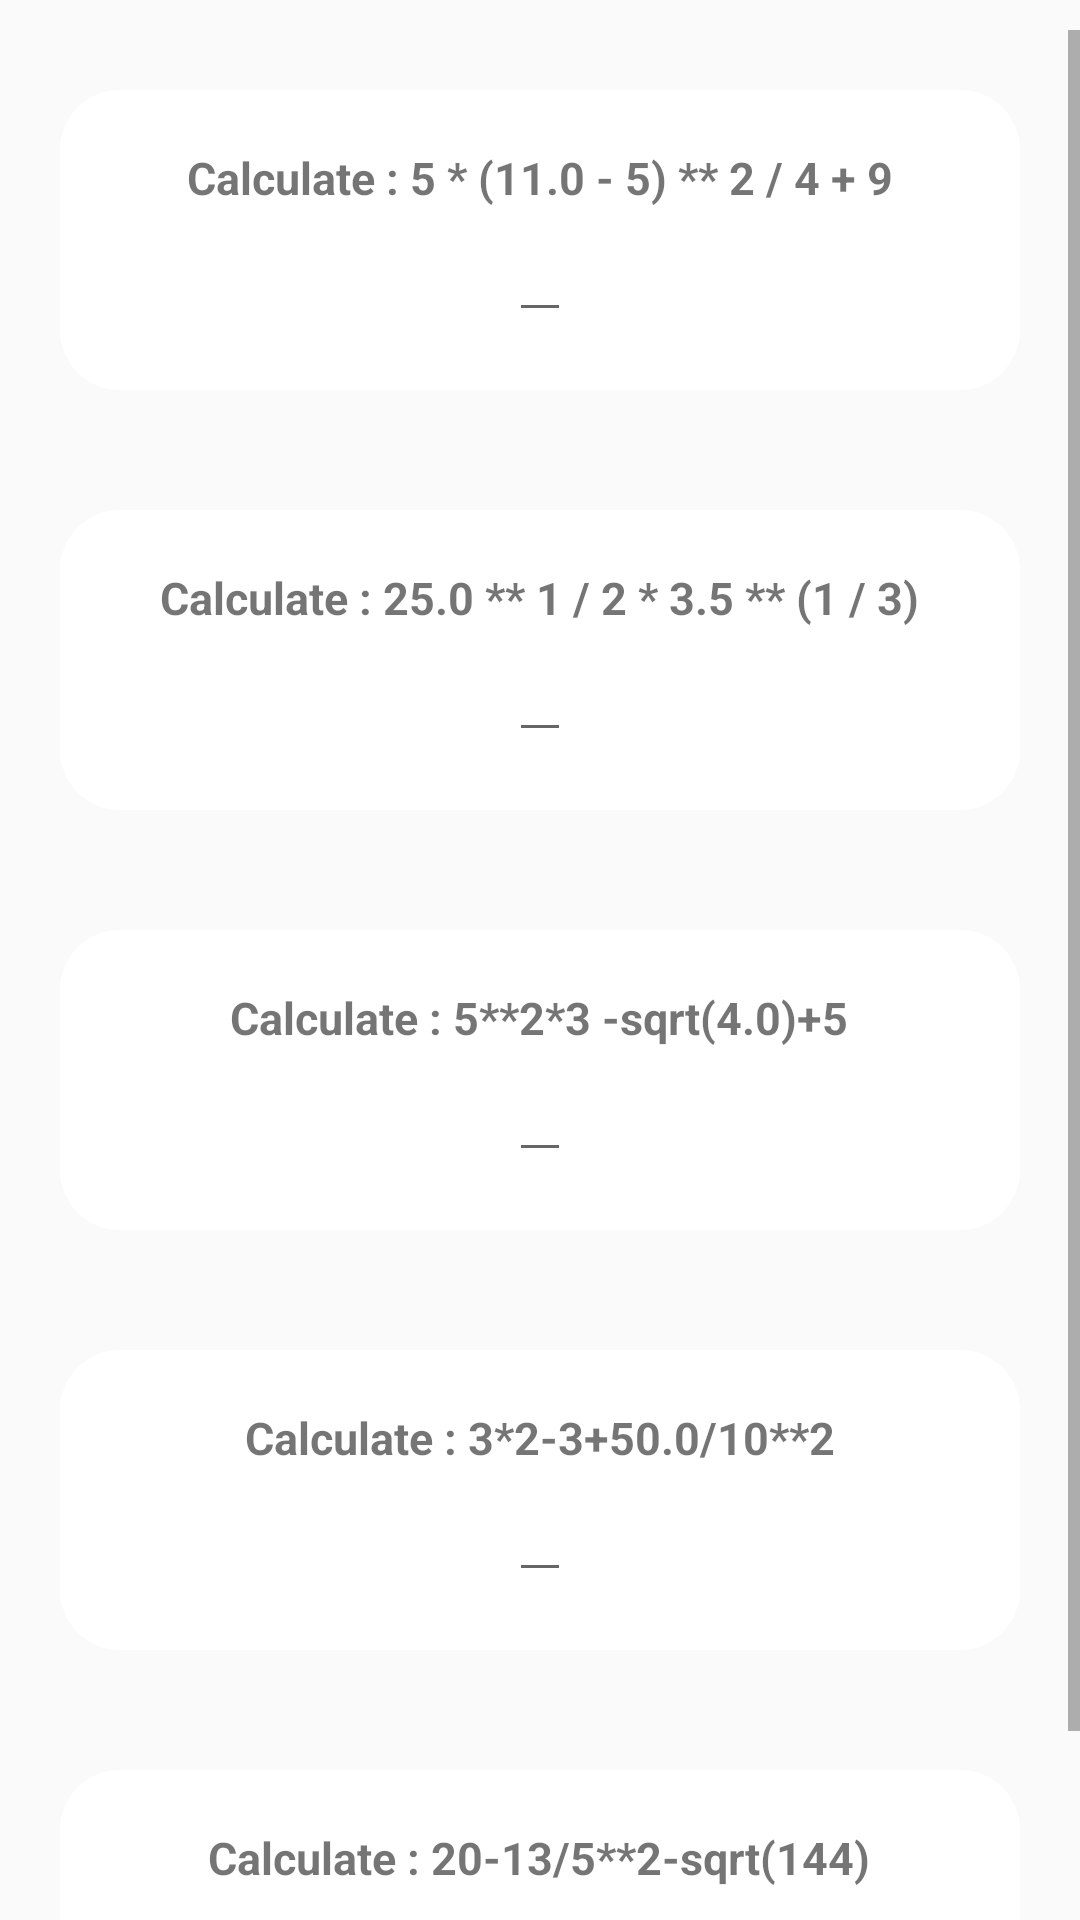

Reconstruct the res/layout file that produces this screen, plus the resources it refers to.
<!-- AndroidManifest.xml: application theme AppTheme -->
<!-- res/layout/complete_test.xml -->
<?xml version="1.0" encoding="utf-8"?>
<LinearLayout xmlns:android="http://schemas.android.com/apk/res/android"
    android:orientation="vertical" android:layout_width="match_parent"
    android:layout_height="match_parent">

    <ScrollView
        android:layout_width="fill_parent"
        android:layout_height="fill_parent"
        android:id="@+id/scrollView"
        android:fillViewport="true"
        android:layout_marginTop="10dp">

        <LinearLayout
            android:layout_width="match_parent"
            android:layout_height="wrap_content"
            android:orientation="vertical"
            >
            <LinearLayout
                android:layout_width="match_parent"
                android:layout_margin="20dp"
                android:layout_height="wrap_content"
                android:orientation="vertical"
                android:gravity="center"
                android:layout_gravity="center"
                android:background="@drawable/mcq_shape">
                <TextView
                    android:textStyle="bold"
                    android:textSize="15sp"
                    android:layout_width="wrap_content"
                    android:layout_height="wrap_content"
                    android:text="Calculate : 5 * (11.0 - 5) ** 2 / 4 + 9"/>

                <EditText
                    android:layout_width="wrap_content"
                    android:layout_height="wrap_content"
                    android:id="@+id/E1"/>
            </LinearLayout>

            <LinearLayout
                android:layout_width="match_parent"
                android:layout_margin="20dp"
                android:layout_height="wrap_content"
                android:orientation="vertical"
                android:gravity="center"
                android:layout_gravity="center"
                android:background="@drawable/mcq_shape">
                <TextView
                    android:textStyle="bold"
                    android:textSize="15sp"
                    android:layout_width="wrap_content"
                    android:layout_height="wrap_content"
                    android:text="Calculate : 25.0 ** 1 / 2 * 3.5 ** (1 / 3)"/>

                <EditText
                    android:layout_width="wrap_content"
                    android:layout_height="wrap_content"
                    android:id="@+id/E2"/>
            </LinearLayout>


            <LinearLayout
                android:layout_width="match_parent"
                android:layout_margin="20dp"
                android:layout_height="wrap_content"
                android:orientation="vertical"
                android:gravity="center"
                android:layout_gravity="center"
                android:background="@drawable/mcq_shape">
                <TextView
                    android:textStyle="bold"
                    android:textSize="15sp"
                    android:layout_width="wrap_content"
                    android:layout_height="wrap_content"
                    android:text="Calculate : 5**2*3 -sqrt(4.0)+5"/>

                <EditText
                    android:layout_width="wrap_content"
                    android:layout_height="wrap_content"
                    android:id="@+id/E3"/>
            </LinearLayout>


            <LinearLayout
                android:layout_width="match_parent"
                android:layout_margin="20dp"
                android:layout_height="wrap_content"
                android:orientation="vertical"
                android:gravity="center"
                android:layout_gravity="center"
                android:background="@drawable/mcq_shape">
                <TextView
                    android:textStyle="bold"
                    android:textSize="15sp"
                    android:layout_width="wrap_content"
                    android:layout_height="wrap_content"
                    android:text="Calculate : 3*2-3+50.0/10**2"/>

                <EditText
                    android:layout_width="wrap_content"
                    android:layout_height="wrap_content"
                    android:id="@+id/E4"/>
            </LinearLayout>


            <LinearLayout
                android:layout_width="match_parent"
                android:layout_margin="20dp"
                android:layout_height="wrap_content"
                android:orientation="vertical"
                android:gravity="center"
                android:layout_gravity="center"
                android:background="@drawable/mcq_shape">
                <TextView
                    android:textStyle="bold"
                    android:textSize="15sp"
                    android:layout_width="wrap_content"
                    android:layout_height="wrap_content"
                    android:text="Calculate : 20-13/5**2-sqrt(144)"/>

                <EditText
                    android:layout_width="wrap_content"
                    android:layout_height="wrap_content"
                    android:id="@+id/E5"/>
            </LinearLayout>

        </LinearLayout>
    </ScrollView>

</LinearLayout>
<!-- resources referenced by this layout -->
<resources>
  <!-- drawable mcq_shape (drawable) -->
  <shape xmlns:android="http://schemas.android.com/apk/res/android">
      <solid
          android:color="#ffffff"
          />
      <size
          android:height="100dp"
          />
      <corners
          android:radius="20dp" />
  </shape>
  <style name="AppTheme" parent="Theme.AppCompat.Light.DarkActionBar">
          
          <item name="colorPrimary">@color/colorPrimary</item>
          <item name="colorPrimaryDark">@color/colorPrimaryDark</item>
          <item name="colorAccent">@color/colorAccent</item>
          <item name="windowActionBar">false</item>
          <item name="windowNoTitle">true</item>
      </style>
  <color name="colorPrimary">#3F51B5</color>
  <color name="colorPrimaryDark">#303F9F</color>
  <color name="colorAccent">#FF4081</color>
</resources>
